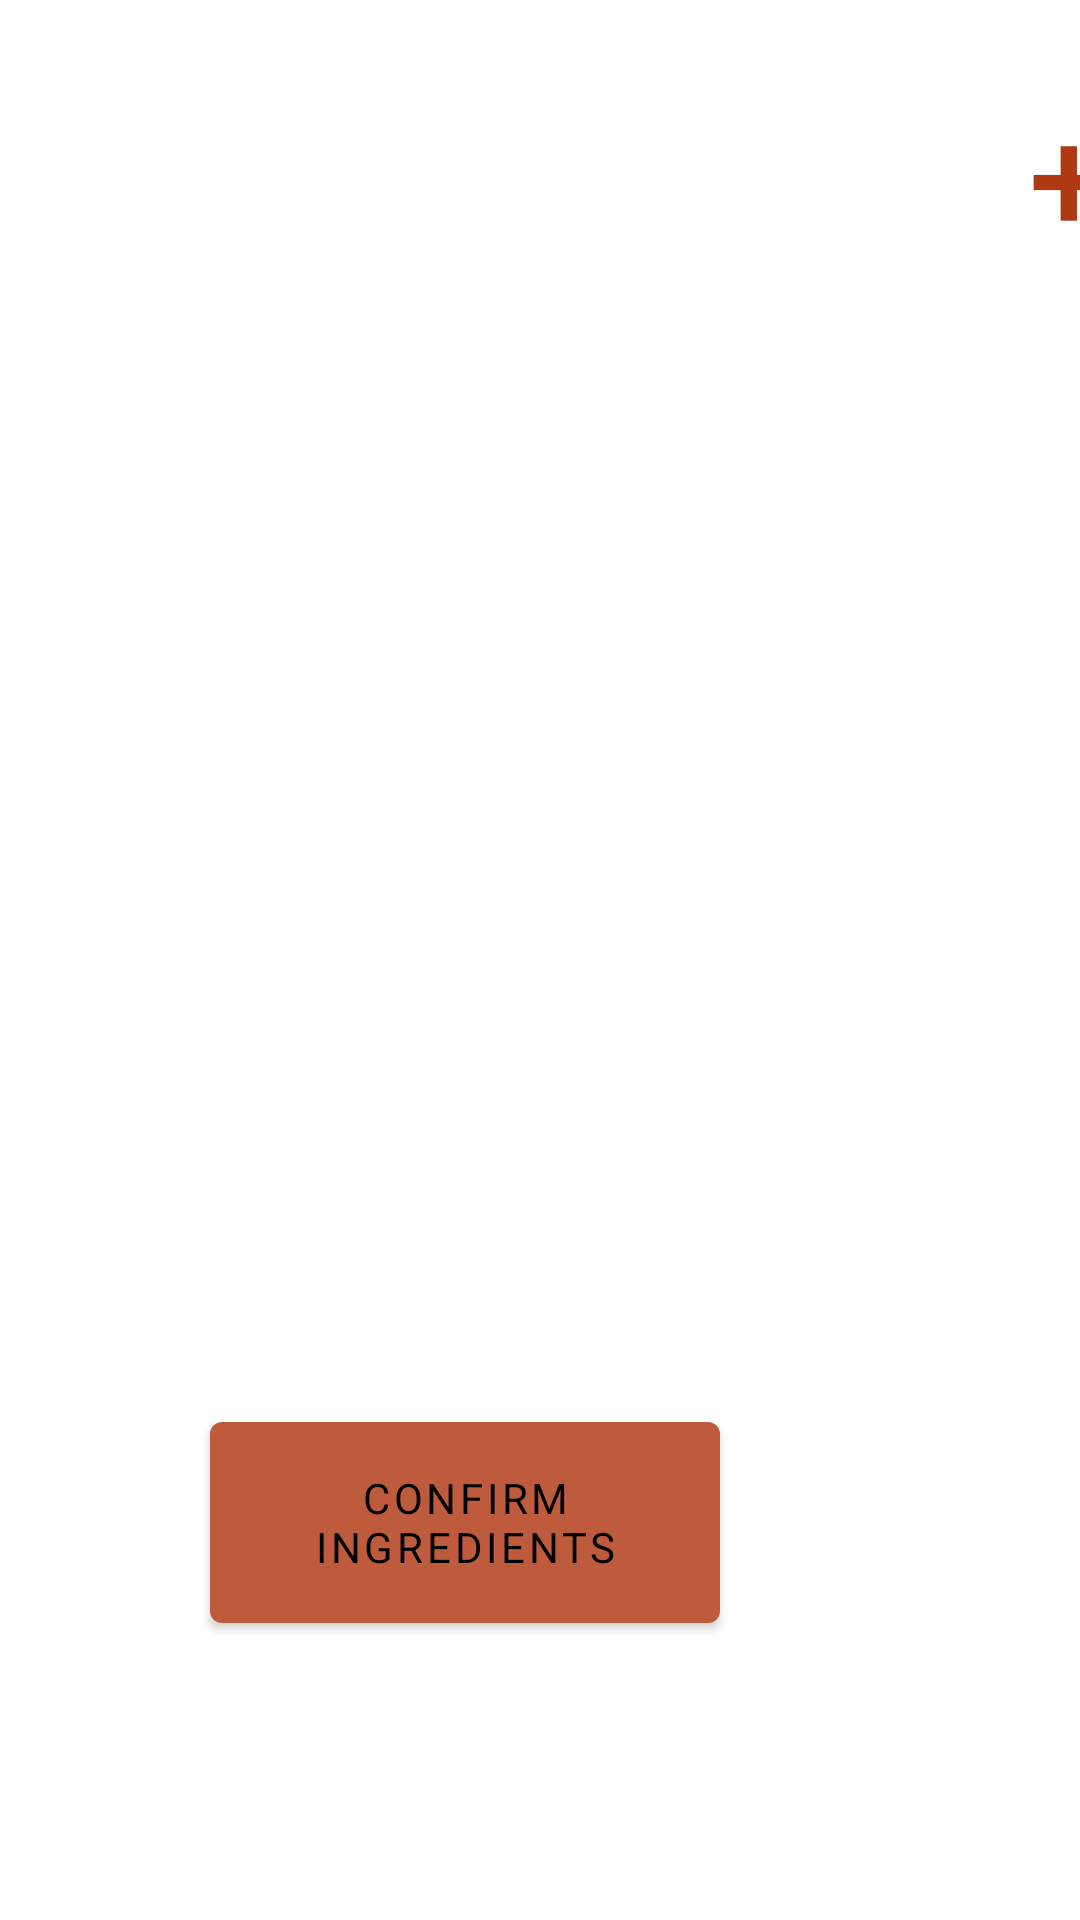

Layout XML and referenced resources for this Android screen:
<!-- AndroidManifest.xml: application theme Theme.MyPantryApp -->
<!-- res/layout/fragment_ingredients.xml -->
<?xml version="1.0" encoding="utf-8"?>
<androidx.constraintlayout.widget.ConstraintLayout xmlns:android="http://schemas.android.com/apk/res/android"
    xmlns:app="http://schemas.android.com/apk/res-auto"
    xmlns:tools="http://schemas.android.com/tools"
    android:layout_width="match_parent"
    android:layout_height="match_parent">

    <Button
        android:id="@+id/enterButton"
        android:layout_width="170dp"
        android:layout_height="79dp"
        android:layout_marginTop="468dp"
        android:layout_marginEnd="120dp"
        android:fontFamily="sans-serif"
        android:text="@string/confirm_ingredients"
        android:textColor="@color/black"
        app:iconTint="#FFFFFF"
        app:layout_constraintEnd_toEndOf="parent"
        app:layout_constraintTop_toTopOf="parent"
        tools:ignore="TextContrastCheck,TextContrastCheck" />

    <Button
        android:id="@+id/add_button"
        android:layout_width="73dp"
        android:layout_height="77dp"
        android:layout_marginStart="320dp"
        android:layout_marginTop="16dp"
        android:background="#00FFFFFF"
        android:text="@string/plus"
        android:textAlignment="center"
        android:textColor="@color/orange_700"
        android:textSize="48sp"
        app:layout_constraintStart_toStartOf="parent"
        app:layout_constraintTop_toTopOf="parent" />

    <LinearLayout
        android:id="@+id/layoutIng"
        android:layout_width="203dp"
        android:layout_height="346dp"
        android:layout_marginStart="104dp"
        android:layout_marginTop="108dp"
        android:orientation="vertical"
        app:layout_constraintStart_toStartOf="parent"
        app:layout_constraintTop_toTopOf="parent"></LinearLayout>

</androidx.constraintlayout.widget.ConstraintLayout>
<!-- resources referenced by this layout -->
<resources>
  <color name="black">#FF000000</color>
  <color name="orange_700">#AF3914</color>
  <string name="confirm_ingredients">Confirm Ingredients</string>
  <string name="plus">+</string>
  <style name="Theme.MyPantryApp" parent="Theme.MaterialComponents.DayNight.DarkActionBar">
          
          <item name="colorPrimary">@color/orange_500</item>
          <item name="colorPrimaryVariant">@color/orange_500</item>
          <item name="colorOnPrimary">@color/white</item>
          
          <item name="colorSecondary">@color/teal_200</item>
          <item name="colorSecondaryVariant">@color/teal_700</item>
          <item name="colorOnSecondary">@color/black</item>
          
          <item name="android:statusBarColor" tools:targetApi="l">?attr/colorPrimaryVariant</item>
          
      </style>
  <color name="orange_500">#BE5B3C</color>
  <color name="white">#FFFFFFFF</color>
  <color name="teal_200">#FF9800</color>
  <color name="teal_700">#FFC107</color>
</resources>
